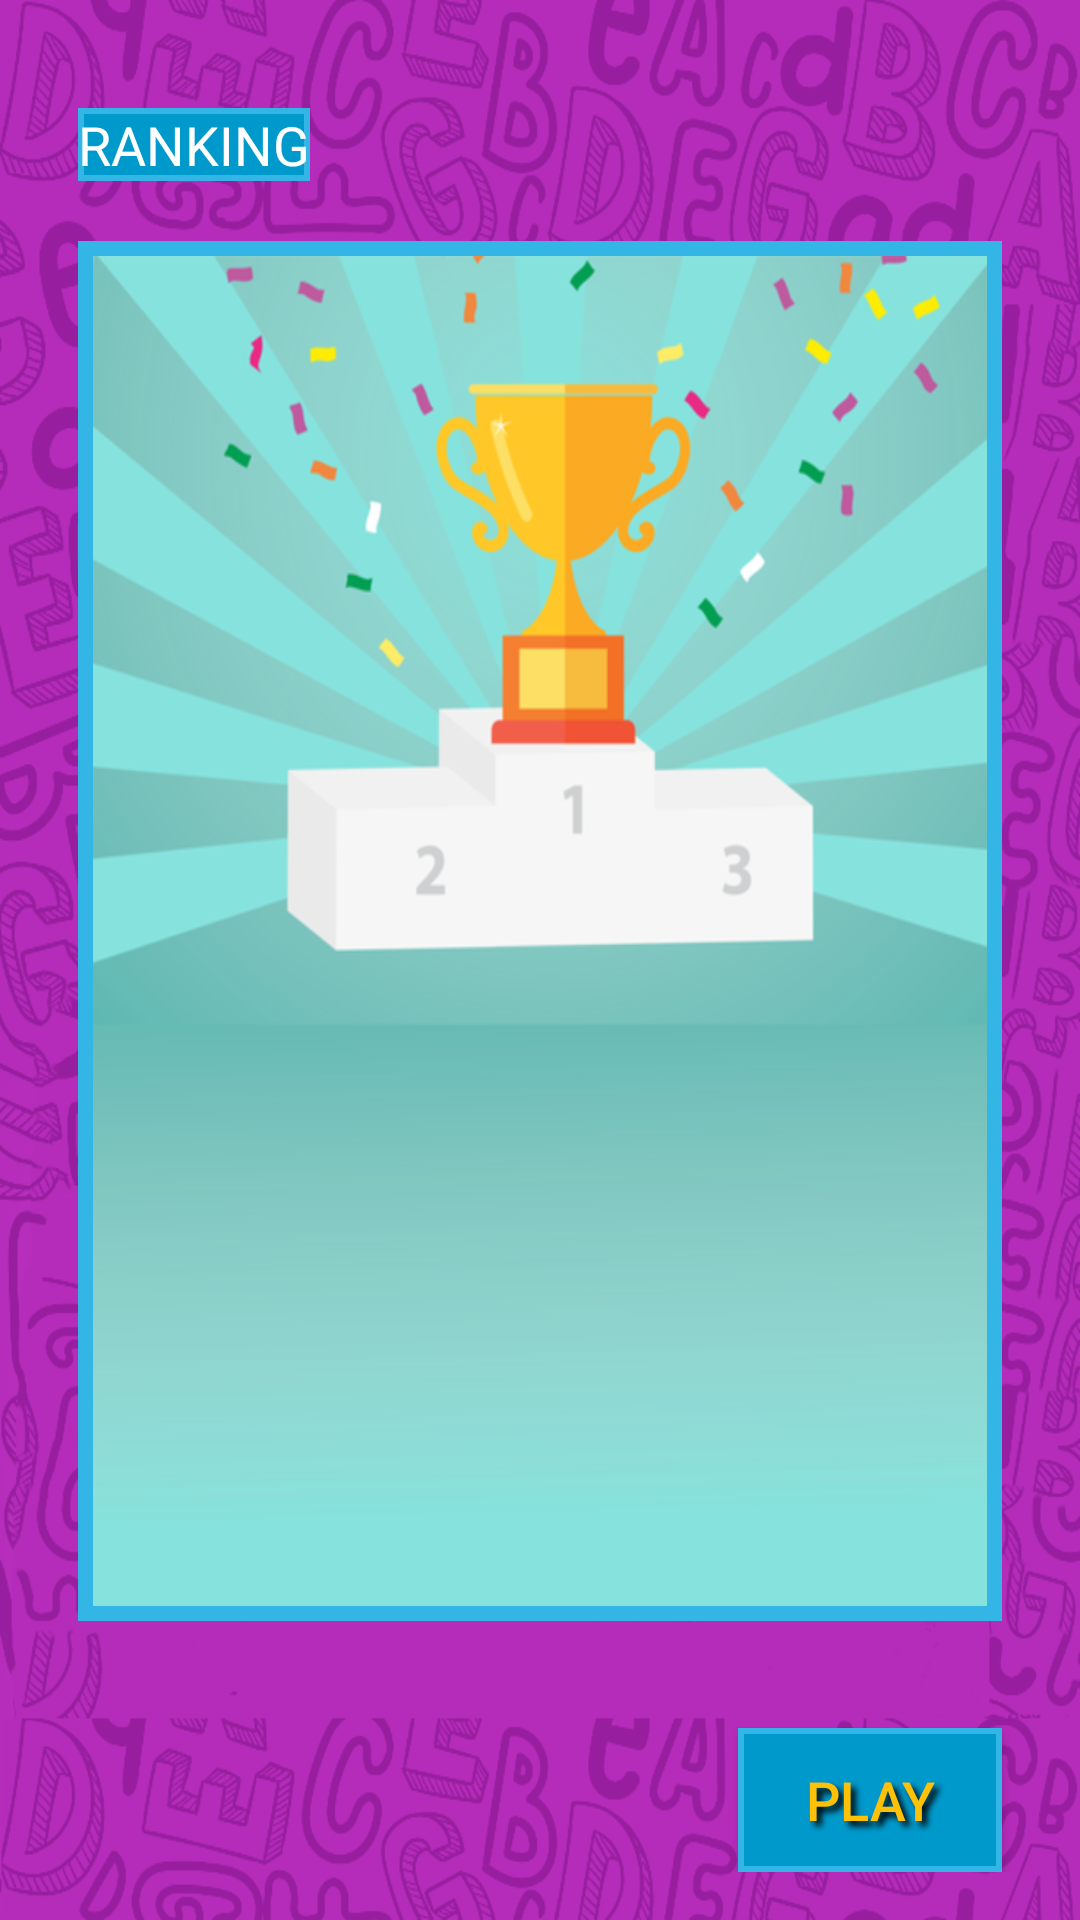

Write the Android layout XML for this screen, with the resource values it uses.
<!-- AndroidManifest.xml: application theme AppTheme -->
<!-- res/layout/activity_ranking.xml -->
<?xml version="1.0" encoding="utf-8"?>
<RelativeLayout
    xmlns:android="http://schemas.android.com/apk/res/android"
    xmlns:tools="http://schemas.android.com/tools"
    android:layout_width="match_parent"
    android:layout_height="match_parent"
    android:paddingBottom="@dimen/activity_vertical_margin"
    android:paddingLeft="@dimen/activity_horizontal_margin"
    android:paddingRight="@dimen/activity_horizontal_margin"
    android:paddingTop="@dimen/activity_vertical_margin"
    tools:context="br.com.eduardotanaka.knowdown.RankingActivity"
    android:background="@drawable/background">

    
    <ProgressBar android:id="@+id/ranking_progress"
        style="?android:attr/progressBarStyleLarge"
        android:layout_width="wrap_content"
        android:layout_height="wrap_content"
        android:layout_marginBottom="8dp"
        android:visibility="visible"
        android:layout_centerHorizontal="true"
        android:backgroundTint="#ffffff"/>

    <RelativeLayout
        android:layout_width="wrap_content"
        android:layout_height="wrap_content"
        android:id="@+id/formRanking">
        <TextView
            android:layout_width="wrap_content"
            android:layout_height="wrap_content"
            android:text="@string/ranking"
            android:textColor="@android:color/white"
            android:textSize="@dimen/activities_title_size"
            android:textAlignment="center"
            android:background="@drawable/shape_timer"
            android:layout_marginTop="20dp"
            android:layout_marginLeft="@dimen/margin_conteudo"
            android:layout_marginStart="@dimen/margin_conteudo"
            android:layout_alignParentTop="true"
            android:layout_alignParentLeft="true"
            android:layout_alignParentStart="true"
            android:id="@+id/lblRanking"/>

        <LinearLayout
            android:orientation="vertical"
            android:layout_width="match_parent"
            android:layout_height="@dimen/content_height"
            android:layout_below="@+id/lblRanking"
            android:layout_alignParentLeft="true"
            android:layout_alignParentStart="true"
            android:layout_marginLeft="@dimen/margin_conteudo"
            android:layout_marginRight="@dimen/margin_conteudo"
            android:layout_marginTop="@dimen/margin_top_conteudo"
            android:layout_marginBottom="@dimen/content_margin_bottom"
            android:background="@drawable/shape_content"
            android:padding="5dp">

            <RelativeLayout
                android:layout_width="match_parent"
                android:layout_height="match_parent"
                android:background="@drawable/ranking"
                android:id="@+id/rtlRanking">

                <LinearLayout
                    android:orientation="horizontal"
                    android:layout_width="wrap_content"
                    android:layout_height="wrap_content"
                    android:layout_marginTop="215dp"
                    android:id="@+id/margin"></LinearLayout>
                
                <android.support.v7.widget.RecyclerView
                    android:id="@+id/pontuacao_recycler_view"
                    android:scrollbars="vertical"
                    android:layout_width="wrap_content"
                    android:layout_height="wrap_content"
                    android:layout_below="@id/margin" />
            </RelativeLayout>
        </LinearLayout>

        <Button
            android:layout_width="wrap_content"
            android:layout_height="wrap_content"
            android:text="@string/play"
            android:id="@+id/btnRankingJogar"
            android:textSize="@dimen/activities_title_size"
            android:shadowColor="#000"
            android:shadowDx="5"
            android:shadowDy="5"
            android:shadowRadius="5"
            android:textColor="@color/yellow"
            android:background="@drawable/shape_timer"
            android:layout_alignParentBottom="true"
            android:layout_alignParentRight="true"
            android:layout_alignParentEnd="true"
            android:layout_marginBottom="15dp"
            android:layout_marginRight="10dp"
            android:layout_marginEnd="10dp"/>

    </RelativeLayout>
</RelativeLayout>
<!-- resources referenced by this layout -->
<resources>
  <color name="yellow">#FFC107</color>
  <dimen name="activities_title_size">18sp</dimen>
  <dimen name="activity_horizontal_margin">16dp</dimen>
  <dimen name="activity_vertical_margin">16dp</dimen>
  <dimen name="content_height">460dp</dimen>
  <dimen name="content_margin_bottom">50dp</dimen>
  <dimen name="margin_conteudo">10dp</dimen>
  <dimen name="margin_top_conteudo">20dp</dimen>
  <!-- drawable background: png bitmap (drawable, 218123 bytes) -->
  <!-- drawable ranking: png bitmap (drawable, 112121 bytes) -->
  <!-- drawable shape_content (drawable) -->
  <shape xmlns:android="http://schemas.android.com/apk/res/android" android:shape="rectangle">
      <solid android:color="#ffffff" />
      <stroke android:width="8dp" android:color="@android:color/holo_blue_light"/>
  </shape>
  <!-- drawable shape_timer (drawable) -->
  <shape xmlns:android="http://schemas.android.com/apk/res/android" android:shape="rectangle">
      <solid android:color="@android:color/holo_blue_dark" />
      <stroke android:width="2dp" android:color="@android:color/holo_blue_light"/>
  </shape>
  <string name="play">PLAY</string>
  <string name="ranking">RANKING</string>
  <style name="AppTheme" parent="Theme.AppCompat.Light.DarkActionBar">
          
          <item name="colorPrimary">@color/colorPrimary</item>
          <item name="colorPrimaryDark">@color/bar</item>
          <item name="colorAccent">@color/colorAccent</item>
          <item name="windowActionBar">false</item>
          <item name="windowNoTitle">true</item>
      </style>
  <color name="colorPrimary">#3F51B5</color>
  <color name="bar">#a326a7</color>
  <color name="colorAccent">#FF4081</color>
</resources>
